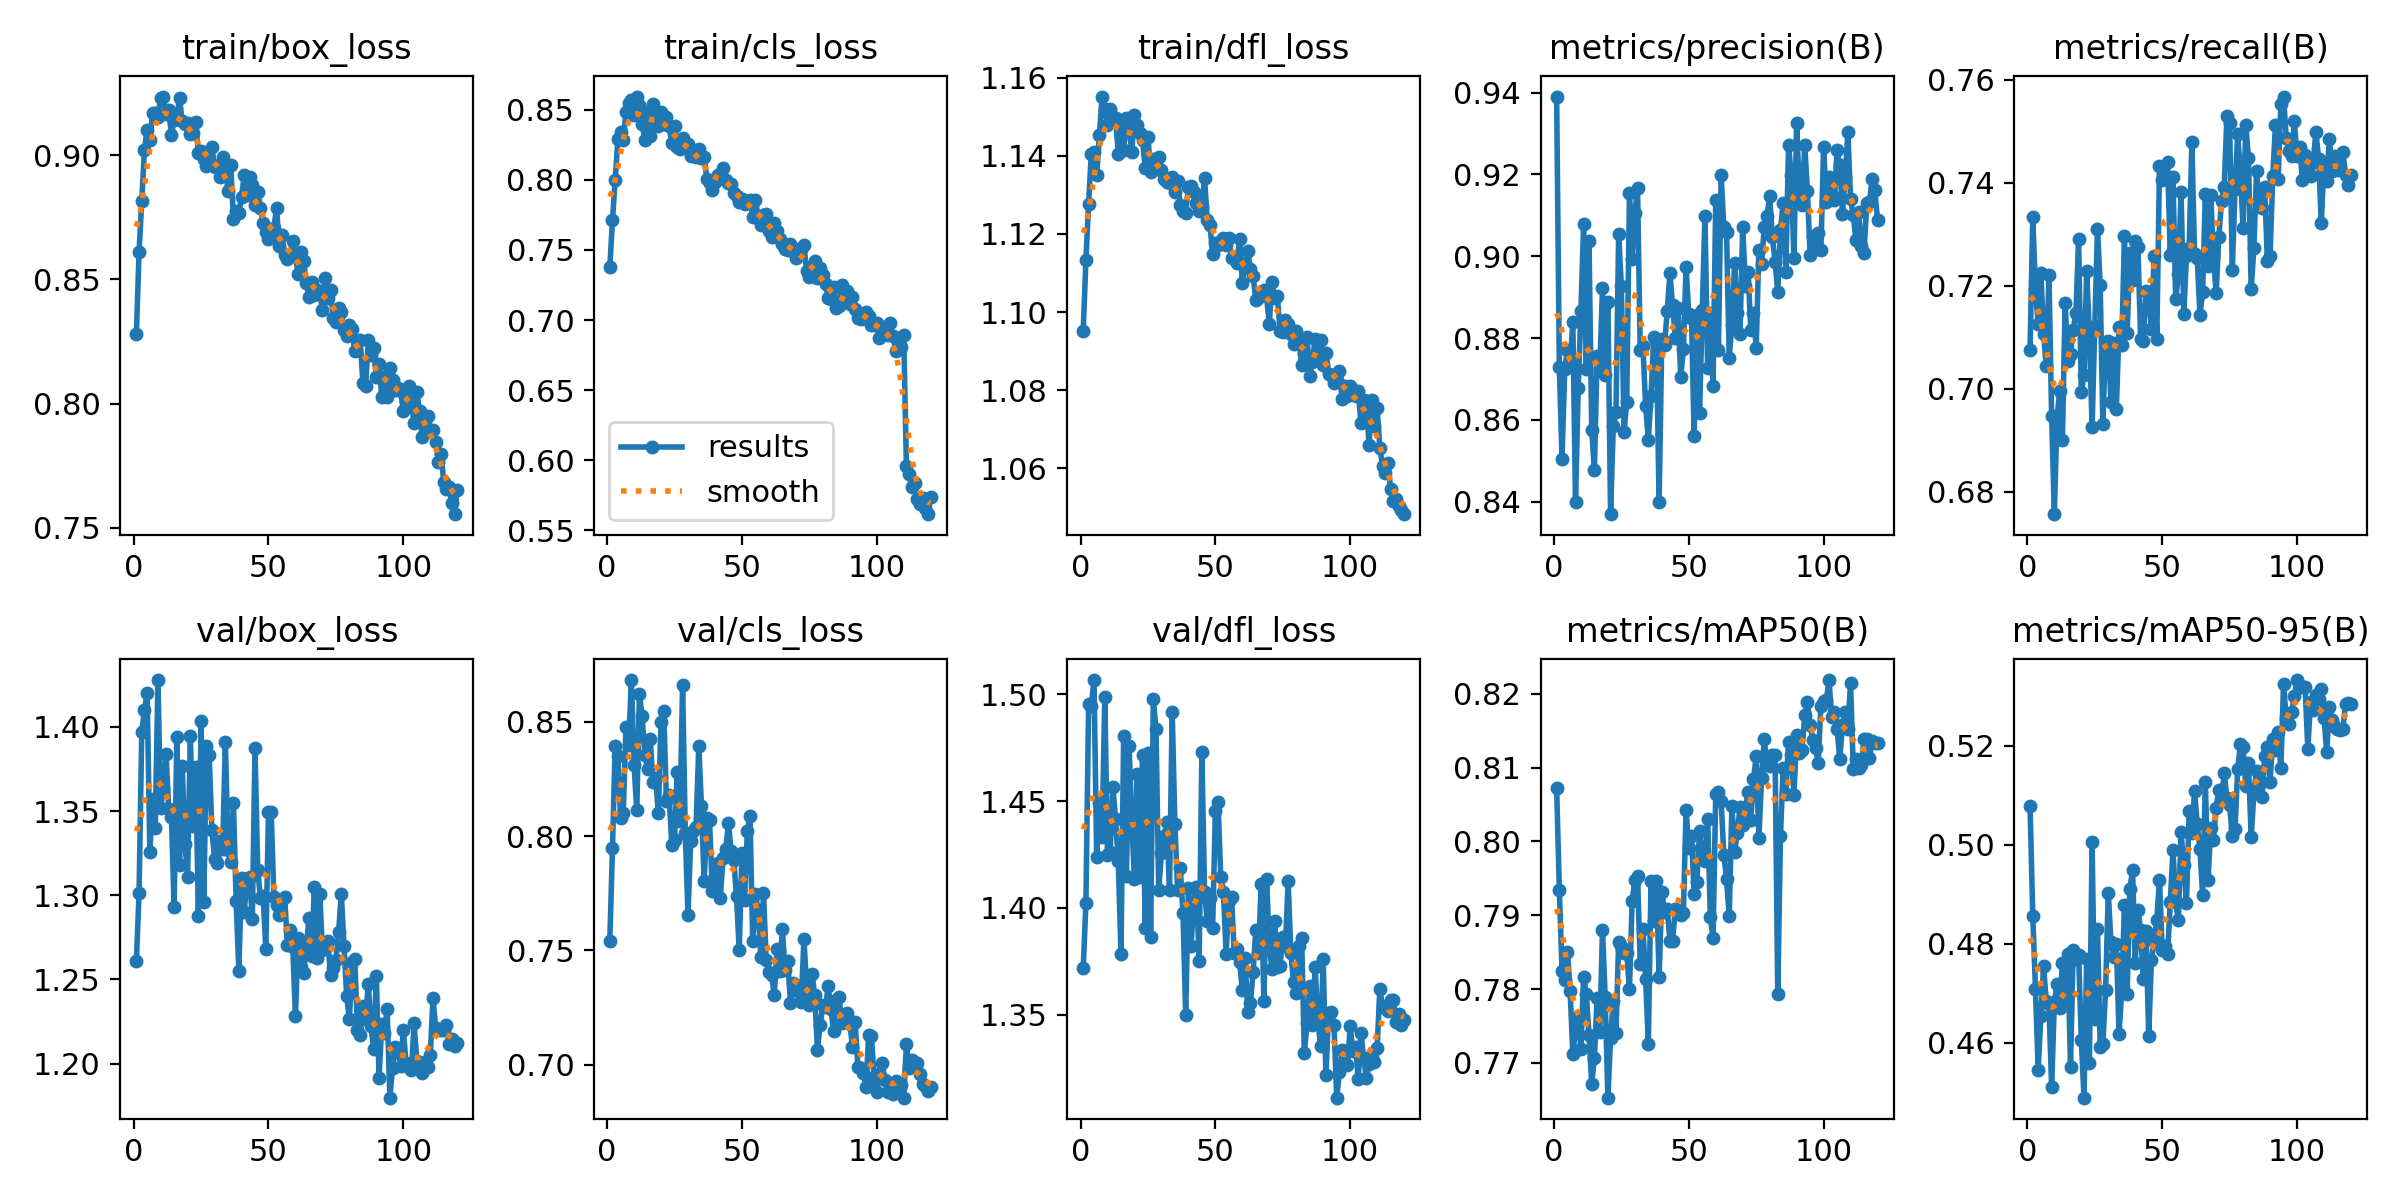

The file beside this chart, header and first rows:
epoch, time, train/box_loss, train/cls_loss, train/dfl_loss, metrics/precision(B), metrics/recall(B), metrics/mAP50(B), metrics/mAP50-95(B), val/box_loss, val/cls_loss, val/dfl_loss, lr/pg0, lr/pg1, lr/pg2
1, 105.3, 0.8279, 0.7379, 1.095, 0.939, 0.7075, 0.8072, 0.5078, 1.261, 0.7542, 1.372, 0.0002376, 0.0002376, 0.0002376
2, 196.1, 0.861, 0.7711, 1.113, 0.8728, 0.7334, 0.7934, 0.4857, 1.301, 0.7948, 1.402, 0.0004717, 0.0004717, 0.0004717
3, 285.4, 0.8816, 0.7998, 1.128, 0.8505, 0.7193, 0.7824, 0.471, 1.397, 0.8395, 1.495, 0.0007019, 0.0007019, 0.0007019
4, 374, 0.9022, 0.8289, 1.141, 0.8723, 0.7125, 0.7812, 0.4545, 1.41, 0.8349, 1.495, 0.0006963, 0.0006963, 0.0006963
5, 463.6, 0.9103, 0.834, 1.141, 0.8771, 0.7224, 0.7851, 0.4653, 1.42, 0.808, 1.507, 0.0006904, 0.0006904, 0.0006904
6, 552.7, 0.9059, 0.8285, 1.135, 0.8741, 0.7106, 0.7797, 0.4755, 1.326, 0.8101, 1.424, 0.0006845, 0.0006845, 0.0006845
7, 641.9, 0.9171, 0.8485, 1.145, 0.8839, 0.7044, 0.7713, 0.4685, 1.357, 0.8477, 1.449, 0.0006787, 0.0006787, 0.0006787
8, 731.1, 0.917, 0.8546, 1.155, 0.8399, 0.7221, 0.7744, 0.4679, 1.34, 0.84, 1.433, 0.0006728, 0.0006728, 0.0006728
9, 809, 0.9154, 0.8571, 1.152, 0.8678, 0.6946, 0.7762, 0.4511, 1.428, 0.8682, 1.499, 0.0006669, 0.0006669, 0.0006669
10, 862.6, 0.9232, 0.8463, 1.148, 0.8867, 0.6756, 0.7719, 0.4682, 1.352, 0.8313, 1.425, 0.000661, 0.000661, 0.000661
11, 909.6, 0.9236, 0.8594, 1.152, 0.9079, 0.6945, 0.7816, 0.4719, 1.364, 0.8112, 1.426, 0.0006551, 0.0006551, 0.0006551
12, 957, 0.9165, 0.8534, 1.149, 0.8724, 0.6996, 0.7794, 0.467, 1.384, 0.8621, 1.457, 0.0006492, 0.0006492, 0.0006492
13, 1004, 0.9183, 0.84, 1.15, 0.9038, 0.6901, 0.7737, 0.4762, 1.351, 0.8523, 1.442, 0.0006433, 0.0006433, 0.0006433
14, 1051, 0.9081, 0.8282, 1.14, 0.8576, 0.7167, 0.7672, 0.4682, 1.347, 0.8355, 1.422, 0.0006374, 0.0006374, 0.0006374
15, 1098, 0.9141, 0.8482, 1.147, 0.8478, 0.7054, 0.7706, 0.478, 1.293, 0.8292, 1.378, 0.0006315, 0.0006315, 0.0006315
16, 1150, 0.9151, 0.8312, 1.141, 0.8756, 0.7068, 0.7788, 0.4551, 1.394, 0.8423, 1.48, 0.0006256, 0.0006256, 0.0006256
17, 1237, 0.923, 0.8538, 1.15, 0.8722, 0.7115, 0.7741, 0.4788, 1.318, 0.8238, 1.415, 0.0006198, 0.0006198, 0.0006198
18, 1293, 0.9136, 0.8468, 1.147, 0.8922, 0.7147, 0.7881, 0.477, 1.377, 0.8253, 1.476, 0.0006139, 0.0006139, 0.0006139
19, 1340, 0.9127, 0.8381, 1.141, 0.8709, 0.7291, 0.7789, 0.4778, 1.331, 0.81, 1.441, 0.000608, 0.000608, 0.000608
20, 1388, 0.9131, 0.8482, 1.151, 0.8889, 0.6994, 0.7653, 0.4606, 1.311, 0.8499, 1.413, 0.0006021, 0.0006021, 0.0006021
21, 1436, 0.9083, 0.8398, 1.148, 0.8369, 0.7027, 0.7734, 0.4489, 1.394, 0.8549, 1.463, 0.0005962, 0.0005962, 0.0005962
22, 1483, 0.909, 0.8448, 1.146, 0.8584, 0.7229, 0.7783, 0.477, 1.341, 0.8154, 1.415, 0.0005903, 0.0005903, 0.0005903
23, 1531, 0.9134, 0.8382, 1.144, 0.8618, 0.7103, 0.7741, 0.4559, 1.376, 0.8179, 1.472, 0.0005844, 0.0005844, 0.0005844
24, 1579, 0.9007, 0.826, 1.137, 0.9053, 0.6926, 0.7864, 0.5005, 1.288, 0.796, 1.39, 0.0005785, 0.0005785, 0.0005785
25, 1670, 0.9018, 0.8384, 1.145, 0.8927, 0.7122, 0.7858, 0.4647, 1.404, 0.7982, 1.473, 0.0005726, 0.0005726, 0.0005726
26, 1760, 0.8983, 0.8236, 1.136, 0.8571, 0.7311, 0.7849, 0.4831, 1.296, 0.828, 1.386, 0.0005667, 0.0005667, 0.0005667
27, 1810, 0.8958, 0.8221, 1.139, 0.8643, 0.7202, 0.7849, 0.4591, 1.389, 0.8067, 1.498, 0.0005608, 0.0005608, 0.0005608
28, 1858, 0.898, 0.8295, 1.138, 0.9155, 0.6932, 0.78, 0.4598, 1.383, 0.8663, 1.484, 0.000555, 0.000555, 0.000555
29, 1906, 0.9032, 0.826, 1.14, 0.8993, 0.709, 0.7919, 0.4706, 1.339, 0.8013, 1.409, 0.0005491, 0.0005491, 0.0005491
30, 1953, 0.8954, 0.8256, 1.136, 0.9106, 0.7092, 0.7948, 0.4903, 1.322, 0.7654, 1.426, 0.0005432, 0.0005432, 0.0005432
31, 2000, 0.8955, 0.8168, 1.134, 0.9166, 0.6974, 0.7954, 0.4804, 1.319, 0.7979, 1.434, 0.0005373, 0.0005373, 0.0005373
32, 2052, 0.8913, 0.8216, 1.133, 0.8771, 0.7089, 0.7834, 0.4773, 1.332, 0.8024, 1.44, 0.0005314, 0.0005314, 0.0005314
33, 2103, 0.8991, 0.816, 1.133, 0.878, 0.6961, 0.7882, 0.48, 1.327, 0.804, 1.408, 0.0005255, 0.0005255, 0.0005255
34, 2153, 0.8951, 0.8217, 1.135, 0.8634, 0.712, 0.7813, 0.4618, 1.391, 0.8394, 1.492, 0.0005196, 0.0005196, 0.0005196
35, 2201, 0.8856, 0.8153, 1.131, 0.8552, 0.7086, 0.7726, 0.4706, 1.327, 0.813, 1.439, 0.0005137, 0.0005137, 0.0005137
36, 2249, 0.896, 0.8162, 1.134, 0.8659, 0.7296, 0.7946, 0.4878, 1.32, 0.7802, 1.409, 0.0005078, 0.0005078, 0.0005078
37, 2298, 0.8744, 0.8007, 1.127, 0.8801, 0.7108, 0.7893, 0.4699, 1.355, 0.8079, 1.419, 0.0005019, 0.0005019, 0.0005019
38, 2346, 0.8776, 0.7974, 1.126, 0.8793, 0.7263, 0.7946, 0.4911, 1.296, 0.8069, 1.397, 0.0004961, 0.0004961, 0.0004961
39, 2394, 0.8766, 0.7929, 1.125, 0.8399, 0.7211, 0.7816, 0.4949, 1.255, 0.7761, 1.35, 0.0004902, 0.0004902, 0.0004902
40, 2441, 0.8831, 0.7985, 1.132, 0.8798, 0.7286, 0.7932, 0.4761, 1.31, 0.7782, 1.409, 0.0004843, 0.0004843, 0.0004843
41, 2489, 0.8919, 0.8034, 1.132, 0.8784, 0.7276, 0.7905, 0.4869, 1.29, 0.7882, 1.382, 0.0004784, 0.0004784, 0.0004784
42, 2536, 0.8838, 0.8044, 1.131, 0.8865, 0.7097, 0.7909, 0.4829, 1.309, 0.7731, 1.403, 0.0004725, 0.0004725, 0.0004725
43, 2584, 0.8913, 0.8086, 1.128, 0.8958, 0.7093, 0.7865, 0.4728, 1.311, 0.7905, 1.41, 0.0004666, 0.0004666, 0.0004666
44, 2631, 0.8881, 0.8002, 1.126, 0.888, 0.7189, 0.7865, 0.4826, 1.286, 0.7943, 1.375, 0.0004607, 0.0004607, 0.0004607
45, 2679, 0.8799, 0.7981, 1.127, 0.88, 0.7188, 0.7908, 0.4614, 1.387, 0.8057, 1.473, 0.0004548, 0.0004548, 0.0004548
46, 2726, 0.8854, 0.7969, 1.134, 0.8873, 0.7116, 0.7907, 0.4768, 1.315, 0.7937, 1.407, 0.0004489, 0.0004489, 0.0004489
47, 2774, 0.8789, 0.7903, 1.124, 0.8705, 0.7257, 0.79, 0.4806, 1.299, 0.7896, 1.394, 0.000443, 0.000443, 0.000443
48, 2821, 0.8727, 0.7882, 1.122, 0.8772, 0.7097, 0.7903, 0.4849, 1.3, 0.7737, 1.405, 0.0004371, 0.0004371, 0.0004371
49, 2869, 0.8689, 0.784, 1.115, 0.8973, 0.7431, 0.8043, 0.4929, 1.268, 0.75, 1.391, 0.0004313, 0.0004313, 0.0004313
50, 2917, 0.8664, 0.7862, 1.118, 0.886, 0.7404, 0.7992, 0.4788, 1.349, 0.7927, 1.445, 0.0004254, 0.0004254, 0.0004254
51, 2964, 0.8676, 0.7831, 1.117, 0.885, 0.7412, 0.8007, 0.4795, 1.35, 0.7722, 1.449, 0.0004195, 0.0004195, 0.0004195
52, 3012, 0.8708, 0.7843, 1.118, 0.856, 0.7441, 0.7929, 0.4779, 1.299, 0.8023, 1.415, 0.0004136, 0.0004136, 0.0004136
53, 3059, 0.8787, 0.7855, 1.119, 0.8857, 0.7259, 0.7945, 0.4884, 1.294, 0.8089, 1.407, 0.0004077, 0.0004077, 0.0004077
54, 3107, 0.8634, 0.7736, 1.117, 0.8616, 0.741, 0.8014, 0.4989, 1.288, 0.754, 1.378, 0.0004018, 0.0004018, 0.0004018
55, 3154, 0.8678, 0.7857, 1.119, 0.8868, 0.7173, 0.7983, 0.4884, 1.297, 0.7746, 1.403, 0.0003959, 0.0003959, 0.0003959
56, 3202, 0.8596, 0.7734, 1.114, 0.9099, 0.7222, 0.7974, 0.4848, 1.299, 0.7677, 1.405, 0.00039, 0.00039, 0.00039
57, 3250, 0.8581, 0.7681, 1.114, 0.8726, 0.7382, 0.803, 0.5025, 1.27, 0.7471, 1.379, 0.0003841, 0.0003841, 0.0003841
58, 3298, 0.8599, 0.7749, 1.113, 0.8862, 0.7145, 0.7898, 0.4959, 1.279, 0.775, 1.381, 0.0003782, 0.0003782, 0.0003782
59, 3346, 0.8654, 0.7755, 1.119, 0.8683, 0.7257, 0.7869, 0.4883, 1.269, 0.7458, 1.374, 0.0003724, 0.0003724, 0.0003724
60, 3394, 0.8592, 0.7633, 1.108, 0.9136, 0.7274, 0.8064, 0.5068, 1.228, 0.7406, 1.362, 0.0003665, 0.0003665, 0.0003665
... 60 more rows
